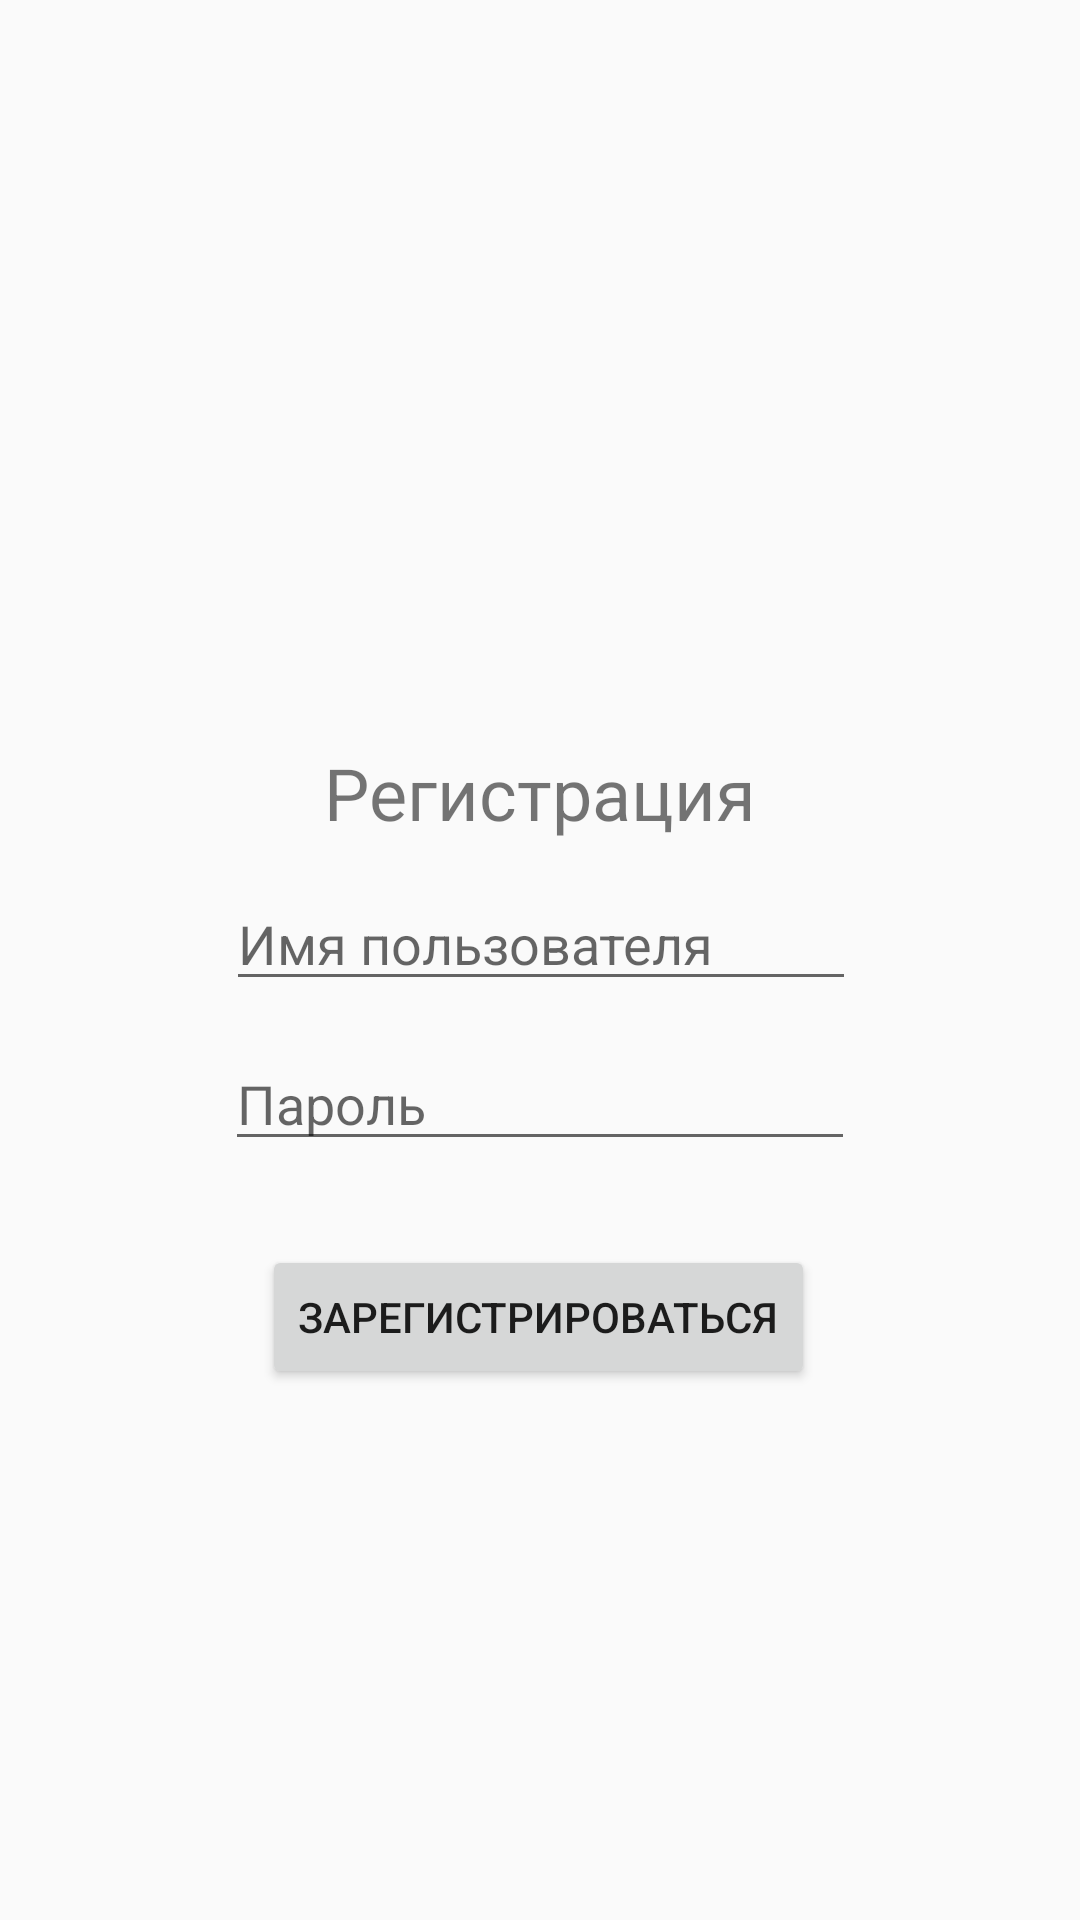

Produce the Android XML layout that renders to this screen, including the resource entries it uses.
<!-- AndroidManifest.xml: application theme AppTheme -->
<!-- res/layout/activity_sign_up.xml -->
<?xml version="1.0" encoding="utf-8"?>
<androidx.constraintlayout.widget.ConstraintLayout xmlns:android="http://schemas.android.com/apk/res/android"
    xmlns:app="http://schemas.android.com/apk/res-auto"
    xmlns:tools="http://schemas.android.com/tools"
    android:layout_width="match_parent"
    android:layout_height="match_parent"
    tools:context=".ui.SignUpActivity">

    <TextView
        android:id="@+id/signUpTextView"
        android:layout_width="wrap_content"
        android:layout_height="wrap_content"
        android:layout_marginTop="248dp"
        android:text="@string/signup"
        android:textSize="24sp"
        app:layout_constraintEnd_toEndOf="parent"
        app:layout_constraintStart_toStartOf="parent"
        app:layout_constraintTop_toTopOf="parent" />

    <EditText
        android:id="@+id/signUpLogin"
        android:layout_width="wrap_content"
        android:layout_height="wrap_content"
        android:layout_marginStart="4dp"
        android:layout_marginTop="12dp"
        android:ems="10"
        android:hint="@string/loginHint"
        app:layout_constraintEnd_toEndOf="parent"
        app:layout_constraintHorizontal_bias="0.489"
        app:layout_constraintStart_toStartOf="parent"
        app:layout_constraintTop_toBottomOf="@+id/signUpTextView" />

    <EditText
        android:id="@+id/signUpPassword"
        android:layout_width="wrap_content"
        android:layout_height="wrap_content"
        android:layout_marginTop="12dp"
        android:ems="10"
        android:hint="@string/passwordHint"
        app:layout_constraintEnd_toEndOf="parent"
        app:layout_constraintStart_toStartOf="parent"
        app:layout_constraintTop_toBottomOf="@+id/signUpLogin" />

    <Button
        android:id="@+id/signUpButton"
        android:layout_width="wrap_content"
        android:layout_height="wrap_content"
        android:layout_marginTop="28dp"
        android:text="@string/signUpButton"
        app:layout_constraintEnd_toEndOf="parent"
        app:layout_constraintHorizontal_bias="0.498"
        app:layout_constraintStart_toStartOf="parent"
        app:layout_constraintTop_toBottomOf="@+id/signUpPassword"/>

</androidx.constraintlayout.widget.ConstraintLayout>
<!-- resources referenced by this layout -->
<resources>
  <string name="loginHint">Имя пользователя</string>
  <string name="passwordHint">Пароль</string>
  <string name="signUpButton">Зарегистрироваться</string>
  <string name="signup">Регистрация</string>
  <style name="AppTheme" parent="Theme.AppCompat.Light.NoActionBar">
          
          <item name="colorPrimary">@color/colorPrimary</item>
          <item name="colorPrimaryDark">@color/colorPrimaryDark</item>
          <item name="colorAccent">@color/colorAccent</item>
      </style>
  <!-- not gathered from this repository: default colours our renderer supplied (Android Studio template values) -->
  <color name="colorPrimary">#FF6200EE</color>
  <color name="colorPrimaryDark">#FF3700B3</color>
  <color name="colorAccent">#FF03DAC5</color>
</resources>
